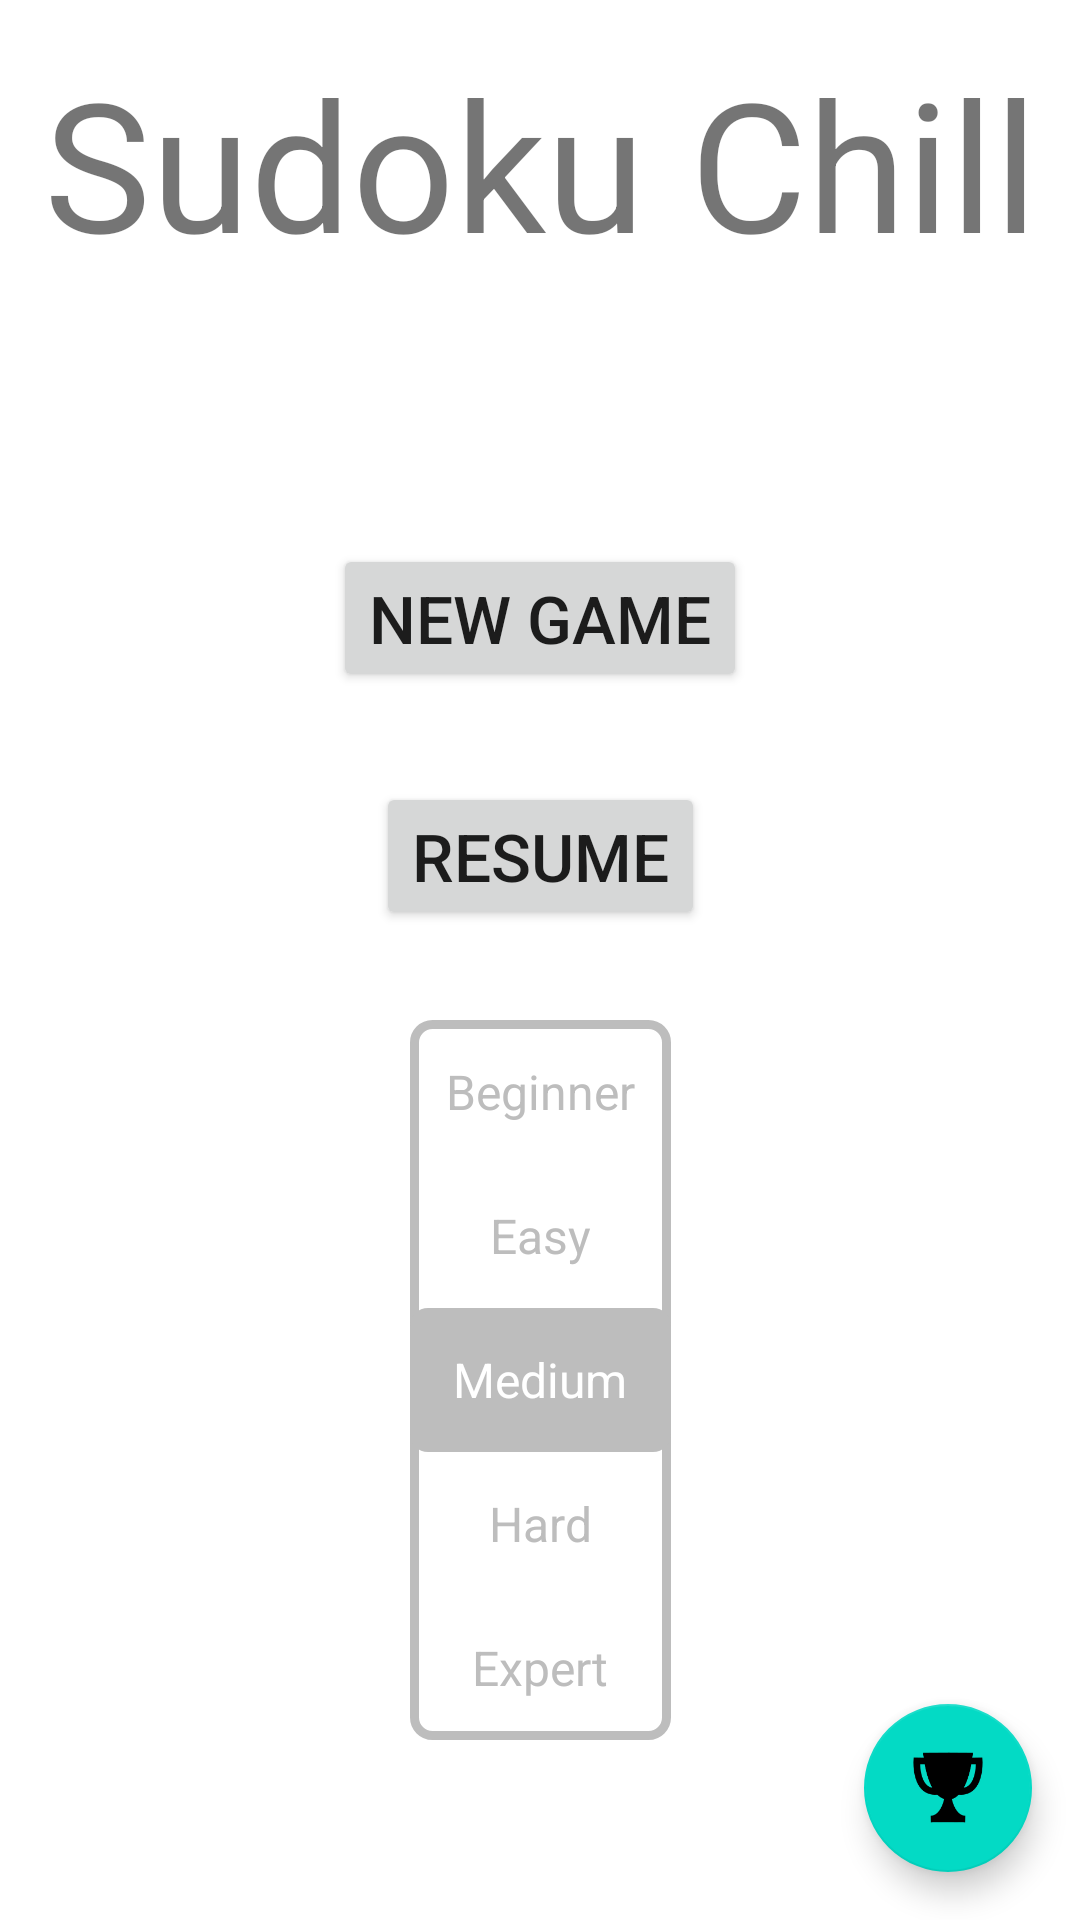

Android layout source for this screen:
<!-- AndroidManifest.xml: application theme Theme.SudokuChill -->
<!-- res/layout/activity_main.xml -->
<?xml version="1.0" encoding="utf-8"?>
<androidx.constraintlayout.widget.ConstraintLayout xmlns:android="http://schemas.android.com/apk/res/android"
    xmlns:app="http://schemas.android.com/apk/res-auto"
    xmlns:tools="http://schemas.android.com/tools"
    android:layout_width="match_parent"
    android:layout_height="match_parent"
    tools:context=".ui.MainActivity">

    <com.google.android.material.floatingactionbutton.FloatingActionButton
        android:id="@+id/achievement_fab"
        android:layout_width="wrap_content"
        android:layout_height="wrap_content"
        android:layout_marginEnd="16dp"
        android:layout_marginBottom="16dp"
        android:clickable="true"
        android:contentDescription="@string/achievements"
        app:layout_constraintBottom_toBottomOf="parent"
        app:layout_constraintEnd_toEndOf="parent"
        app:srcCompat="@drawable/trophy_white" />

    <TextView
        android:id="@+id/textView"
        android:layout_width="wrap_content"
        android:layout_height="wrap_content"
        android:layout_marginStart="1dp"
        android:text="@string/app_name"
        android:textSize="60sp"
        app:layout_constraintBottom_toBottomOf="parent"
        app:layout_constraintEnd_toEndOf="parent"
        app:layout_constraintHorizontal_bias="0.489"
        app:layout_constraintStart_toStartOf="parent"
        app:layout_constraintTop_toTopOf="parent"
        app:layout_constraintVertical_bias="0.025" />

    <Button
        android:id="@+id/resume_btn"
        android:layout_width="wrap_content"
        android:layout_height="wrap_content"
        android:layout_marginBottom="30dp"
        android:text="@string/resume"
        android:textSize="22sp"
        android:visibility="visible"
        app:layout_constraintBottom_toTopOf="@+id/difficulty_btns"
        app:layout_constraintEnd_toEndOf="parent"
        app:layout_constraintHorizontal_bias="0.5"
        app:layout_constraintStart_toStartOf="parent" />

    <Button
        android:id="@+id/new_game_btn"
        android:layout_width="wrap_content"
        android:layout_height="wrap_content"
        android:layout_marginBottom="30dp"
        android:text="@string/new_game"
        android:textSize="22sp"
        app:layout_constraintBottom_toTopOf="@+id/resume_btn"
        app:layout_constraintEnd_toEndOf="parent"
        app:layout_constraintHorizontal_bias="0.5"
        app:layout_constraintStart_toStartOf="parent" />

    <RadioGroup
        android:id="@+id/difficulty_btns"
        android:layout_width="wrap_content"
        android:layout_height="wrap_content"
        android:layout_marginBottom="60dp"
        android:background="@drawable/rounded_corners"
        android:checkedButton="@id/medium_btn"
        app:layout_constraintBottom_toBottomOf="parent"
        app:layout_constraintEnd_toEndOf="parent"
        app:layout_constraintHorizontal_bias="0.5"
        app:layout_constraintStart_toStartOf="parent">

        <RadioButton
            android:id="@+id/beginner_btn"
            android:layout_width="match_parent"
            android:layout_height="wrap_content"
            android:background="@drawable/radio_btns"
            android:backgroundTintMode="src_over"
            android:button="@null"
            android:paddingStart="12dp"
            android:paddingLeft="12dp"
            android:paddingEnd="12dp"
            android:paddingRight="12dp"
            android:text="@string/beginner_difficulty"
            android:textAlignment="center"
            android:textColor="@drawable/radio_btns_text"
            android:textSize="16sp" />

        <RadioButton
            android:id="@+id/easy_btn"
            android:layout_width="match_parent"
            android:layout_height="wrap_content"
            android:background="@drawable/radio_btns"
            android:button="@null"
            android:text="@string/easy_difficulty"
            android:textAlignment="center"
            android:textColor="@drawable/radio_btns_text"
            android:textSize="16sp" />

        <RadioButton
            android:id="@+id/medium_btn"
            android:layout_width="match_parent"
            android:layout_height="wrap_content"
            android:background="@drawable/radio_btns"
            android:button="@null"
            android:text="@string/medium_difficulty"
            android:textAlignment="center"
            android:textColor="@drawable/radio_btns_text"
            android:textSize="16sp" />

        <RadioButton
            android:id="@+id/hard_btn"
            android:layout_width="match_parent"
            android:layout_height="wrap_content"
            android:background="@drawable/radio_btns"
            android:button="@null"
            android:text="@string/hard_difficulty"
            android:textAlignment="center"
            android:textColor="@drawable/radio_btns_text"
            android:textSize="16sp" />

        <RadioButton
            android:id="@+id/expert_btn"
            android:layout_width="match_parent"
            android:layout_height="wrap_content"
            android:background="@drawable/radio_btns"
            android:button="@null"
            android:text="@string/expert_difficulty"
            android:textAlignment="center"
            android:textColor="@drawable/radio_btns_text"
            android:textSize="16sp" />
    </RadioGroup>

</androidx.constraintlayout.widget.ConstraintLayout>
<!-- resources referenced by this layout -->
<resources>
  <!-- drawable radio_btns (drawable) -->
  <?xml version="1.0" encoding="utf-8"?>
  <selector xmlns:android="http://schemas.android.com/apk/res/android">
      <item android:state_checked="true">
          <shape android:shape="rectangle" >
              <solid android:color="@color/gray_400" />
              <corners android:radius="6dp" />
          </shape>
  
      </item>
  </selector>
  <!-- drawable radio_btns_text (drawable) -->
  <?xml version="1.0" encoding="utf-8"?>
  <selector xmlns:android="http://schemas.android.com/apk/res/android">
  
      
      <item android:state_checked="true"
          android:color="@color/white" />
  
      
      <item
          android:color="@color/gray_400" />
  
  </selector>
  <!-- drawable rounded_corners (drawable-v24) -->
  <?xml version="1.0" encoding="utf-8"?>
  <shape xmlns:android="http://schemas.android.com/apk/res/android"
      android:layout_width="match_parent"
      android:layout_height="match_parent">
  
      <stroke
          android:width="3dp"
          android:color="@color/gray_400" />
  
      <corners android:radius="6dp" />
  
  </shape>
  <!-- drawable trophy_white: png bitmap (drawable, 3086 bytes) -->
  <string name="achievements">Achievements</string>
  <string name="app_name">Sudoku Chill</string>
  <string name="beginner_difficulty">Beginner</string>
  <string name="easy_difficulty">Easy</string>
  <string name="expert_difficulty">Expert</string>
  <string name="hard_difficulty">Hard</string>
  <string name="medium_difficulty">Medium</string>
  <string name="new_game">New Game</string>
  <string name="resume">Resume</string>
  <style name="Theme.SudokuChill" parent="Theme.MaterialComponents.DayNight.DarkActionBar">
          
          <item name="colorPrimary">@color/purple_500</item>
          <item name="colorPrimaryVariant">@color/purple_700</item>
          <item name="colorOnPrimary">@color/white</item>
          
          <item name="colorSecondary">@color/teal_200</item>
          <item name="colorSecondaryVariant">@color/teal_700</item>
          <item name="colorOnSecondary">@color/black</item>
          
          <item name="android:statusBarColor" tools:targetApi="l">?attr/colorPrimaryVariant</item>
      </style>
  <color name="gray_400">#FFBDBDBD</color>
  <color name="white">#FFFFFFFF</color>
  <color name="purple_500">#FF6200EE</color>
  <color name="purple_700">#FF3700B3</color>
  <color name="teal_200">#FF03DAC5</color>
  <color name="teal_700">#FF018786</color>
  <color name="black">#FF000000</color>
</resources>
